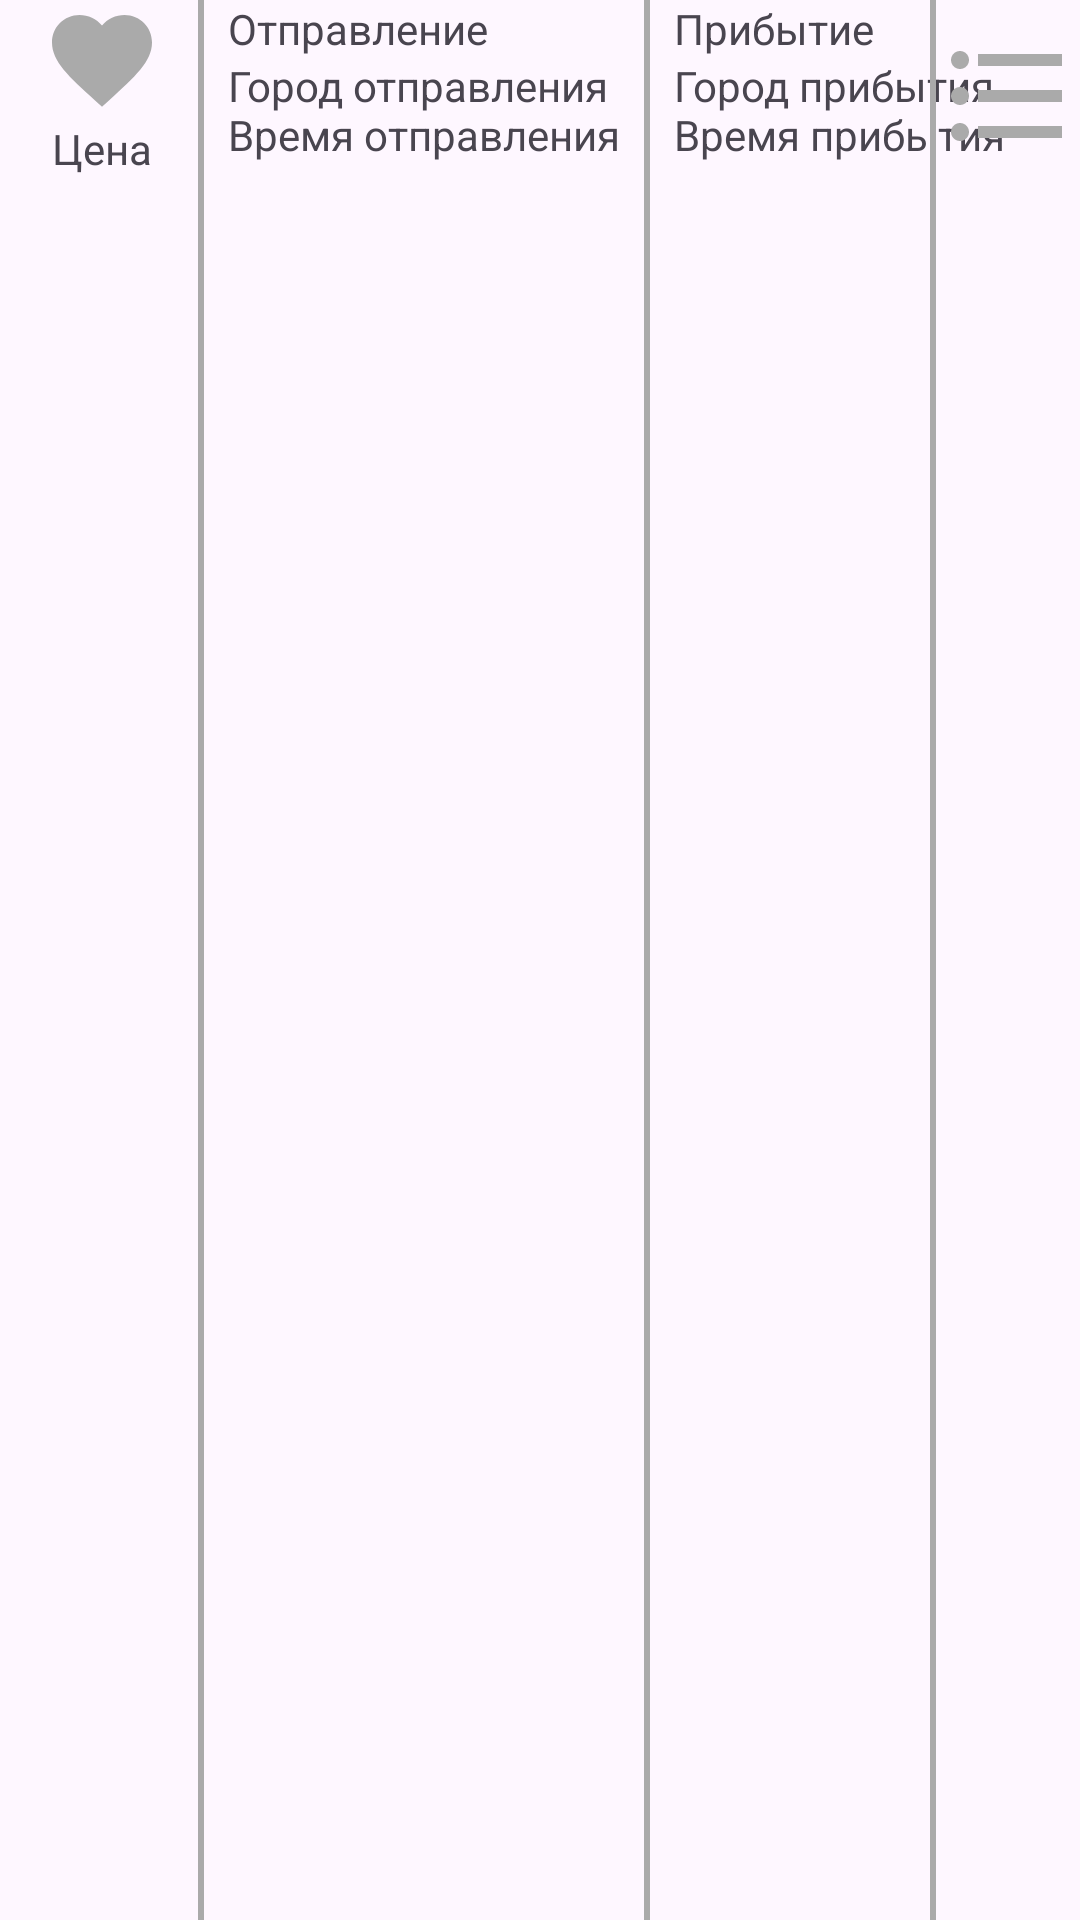

Reconstruct the res/layout file that produces this screen, plus the resources it refers to.
<!-- AndroidManifest.xml: application theme Theme.WildberriesTest -->
<!-- res/layout/card_air_travel.xml -->
<?xml version="1.0" encoding="utf-8"?>
<androidx.constraintlayout.widget.ConstraintLayout
    xmlns:android="http://schemas.android.com/apk/res/android"
    xmlns:app="http://schemas.android.com/apk/res-auto"
    android:layout_width="match_parent"
    android:layout_height="64dp"
    android:layout_margin="8dp"
    android:background="@drawable/background_card">

    <ImageView
        android:id="@+id/favorite"
        android:layout_width="64dp"
        android:layout_height="40dp"
        android:contentDescription="@string/like_state"
        android:src="@drawable/ic_favorite_48"
        app:layout_constraintEnd_toEndOf="@+id/sep_fav"
        app:layout_constraintStart_toStartOf="parent"
        app:layout_constraintTop_toTopOf="parent" />

    <TextView
        android:id="@+id/price"
        android:layout_width="wrap_content"
        android:layout_height="wrap_content"
        android:text="@string/price"
        app:layout_constraintEnd_toEndOf="@+id/sep_fav"
        app:layout_constraintStart_toStartOf="parent"
        app:layout_constraintTop_toBottomOf="@id/favorite" />

    <View
        android:id="@+id/sep_fav"
        android:layout_width="2dp"
        android:layout_height="match_parent"
        android:background="#AAAAAA"
        app:layout_constraintStart_toEndOf="@id/favorite"
        app:layout_constraintTop_toTopOf="parent" />

    <TextView
        android:id="@+id/departure_hint"
        android:layout_width="wrap_content"
        android:layout_height="wrap_content"
        android:layout_marginStart="8dp"
        android:text="@string/departure"
        app:layout_constraintStart_toEndOf="@id/sep_fav"
        app:layout_constraintTop_toTopOf="parent" />

    <TextView
        android:id="@+id/departure"
        android:layout_width="wrap_content"
        android:layout_height="wrap_content"
        android:layout_marginStart="8dp"
        android:text="@string/departure_details"
        app:layout_constraintStart_toEndOf="@id/sep_fav"
        app:layout_constraintTop_toBottomOf="@id/departure_hint" />


    <androidx.constraintlayout.widget.Barrier
        android:id="@+id/barrier_dep"
        android:layout_width="wrap_content"
        android:layout_height="match_parent"
        android:orientation="vertical"
        app:barrierDirection="end"
        app:constraint_referenced_ids="departure,departure_hint" />

    <View
        android:id="@+id/sep_arr"
        android:layout_width="2dp"
        android:layout_height="match_parent"
        android:layout_marginStart="8dp"
        android:background="#AAAAAA"
        app:layout_constraintStart_toEndOf="@id/barrier_dep"
        app:layout_constraintTop_toTopOf="parent" />

    <TextView
        android:id="@+id/arrival_hint"
        android:layout_width="wrap_content"
        android:layout_height="wrap_content"
        android:layout_marginStart="8dp"
        android:text="@string/arrival"
        app:layout_constraintStart_toEndOf="@id/sep_arr"
        app:layout_constraintTop_toTopOf="parent" />


    <TextView
        android:id="@+id/arrival"
        android:layout_width="wrap_content"
        android:layout_height="wrap_content"
        android:layout_marginStart="8dp"
        android:text="@string/arrival_details"
        app:layout_constraintStart_toEndOf="@id/sep_arr"
        app:layout_constraintTop_toBottomOf="@id/arrival_hint" />

    <androidx.constraintlayout.widget.Barrier
        android:id="@+id/barrier_arr"
        android:layout_width="match_parent"
        android:layout_height="match_parent"
        android:orientation="vertical"
        app:barrierDirection="end"
        app:constraint_referenced_ids="arrival,arrival_hint" />

    <View
        android:id="@+id/sep_det"
        android:layout_width="2dp"
        android:layout_height="match_parent"
        android:layout_marginStart="8dp"
        android:background="#AAAAAA"
        app:layout_constraintEnd_toStartOf="@id/details"
        app:layout_constraintTop_toTopOf="parent" />

    <ImageView
        android:id="@+id/details"
        android:layout_width="0dp"
        android:layout_height="48dp"
        android:layout_marginVertical="8dp"
        android:contentDescription="@string/details_air_travel"
        android:src="@drawable/ic_format_list_bulleted_48"
        app:layout_constraintEnd_toEndOf="parent"
        app:layout_constraintTop_toTopOf="parent" />

</androidx.constraintlayout.widget.ConstraintLayout>
<!-- resources referenced by this layout -->
<resources>
  <!-- drawable ic_favorite_48 (drawable) -->
  <vector android:height="48dp" android:tint="#AAAAAA"
      android:viewportHeight="24" android:viewportWidth="24"
      android:width="48dp" xmlns:android="http://schemas.android.com/apk/res/android">
      <path android:fillColor="@android:color/white" android:pathData="M12,21.35l-1.45,-1.32C5.4,15.36 2,12.28 2,8.5 2,5.42 4.42,3 7.5,3c1.74,0 3.41,0.81 4.5,2.09C13.09,3.81 14.76,3 16.5,3 19.58,3 22,5.42 22,8.5c0,3.78 -3.4,6.86 -8.55,11.54L12,21.35z"/>
  </vector>
  <!-- drawable ic_format_list_bulleted_48 (drawable) -->
  <vector android:autoMirrored="true" android:height="48dp"
      android:tint="#AAAAAA" android:viewportHeight="24"
      android:viewportWidth="24" android:width="48dp" xmlns:android="http://schemas.android.com/apk/res/android">
      <path android:fillColor="@android:color/white" android:pathData="M4,10.5c-0.83,0 -1.5,0.67 -1.5,1.5s0.67,1.5 1.5,1.5 1.5,-0.67 1.5,-1.5 -0.67,-1.5 -1.5,-1.5zM4,4.5c-0.83,0 -1.5,0.67 -1.5,1.5S3.17,7.5 4,7.5 5.5,6.83 5.5,6 4.83,4.5 4,4.5zM4,16.5c-0.83,0 -1.5,0.68 -1.5,1.5s0.68,1.5 1.5,1.5 1.5,-0.68 1.5,-1.5 -0.67,-1.5 -1.5,-1.5zM7,19h14v-2L7,17v2zM7,13h14v-2L7,11v2zM7,5v2h14L21,5L7,5z"/>
  </vector>
  <string name="arrival">Прибытие</string>
  <string name="arrival_details">Город прибытия\nВремя прибытия</string>
  <string name="departure">Отправление</string>
  <string name="departure_details">Город отправления\nВремя отправления</string>
  <string name="details_air_travel">Детали перелёта</string>
  <string name="like_state">Этот перелёт в избранных</string>
  <string name="price">Цена</string>
  <style name="Theme.WildberriesTest" parent="Base.Theme.WildberriesTest" />
  <style name="Base.Theme.WildberriesTest" parent="Theme.Material3.DayNight.NoActionBar">
          
          
      </style>
</resources>
